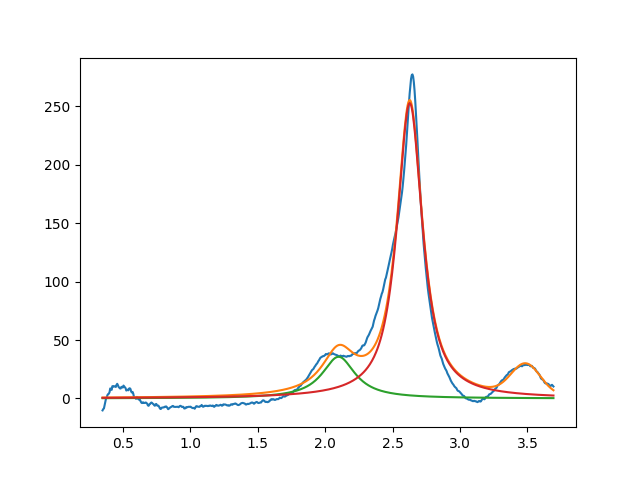

Data behind this chart, as committed beside it:
2.099999999999999645e+00, 3.568954919006444726e+01, 2.999999999999999334e-01, 5.922713356650810542e-39
2.627436654795411108e+00, 2.526007308190190486e+02, 2.259106118408994168e-01, 9.730530181892882435e-02
3.487010796260110901e+00, 2.585432244092608300e+01, 2.542429975407715648e-01, 9.999999999999998890e-01
